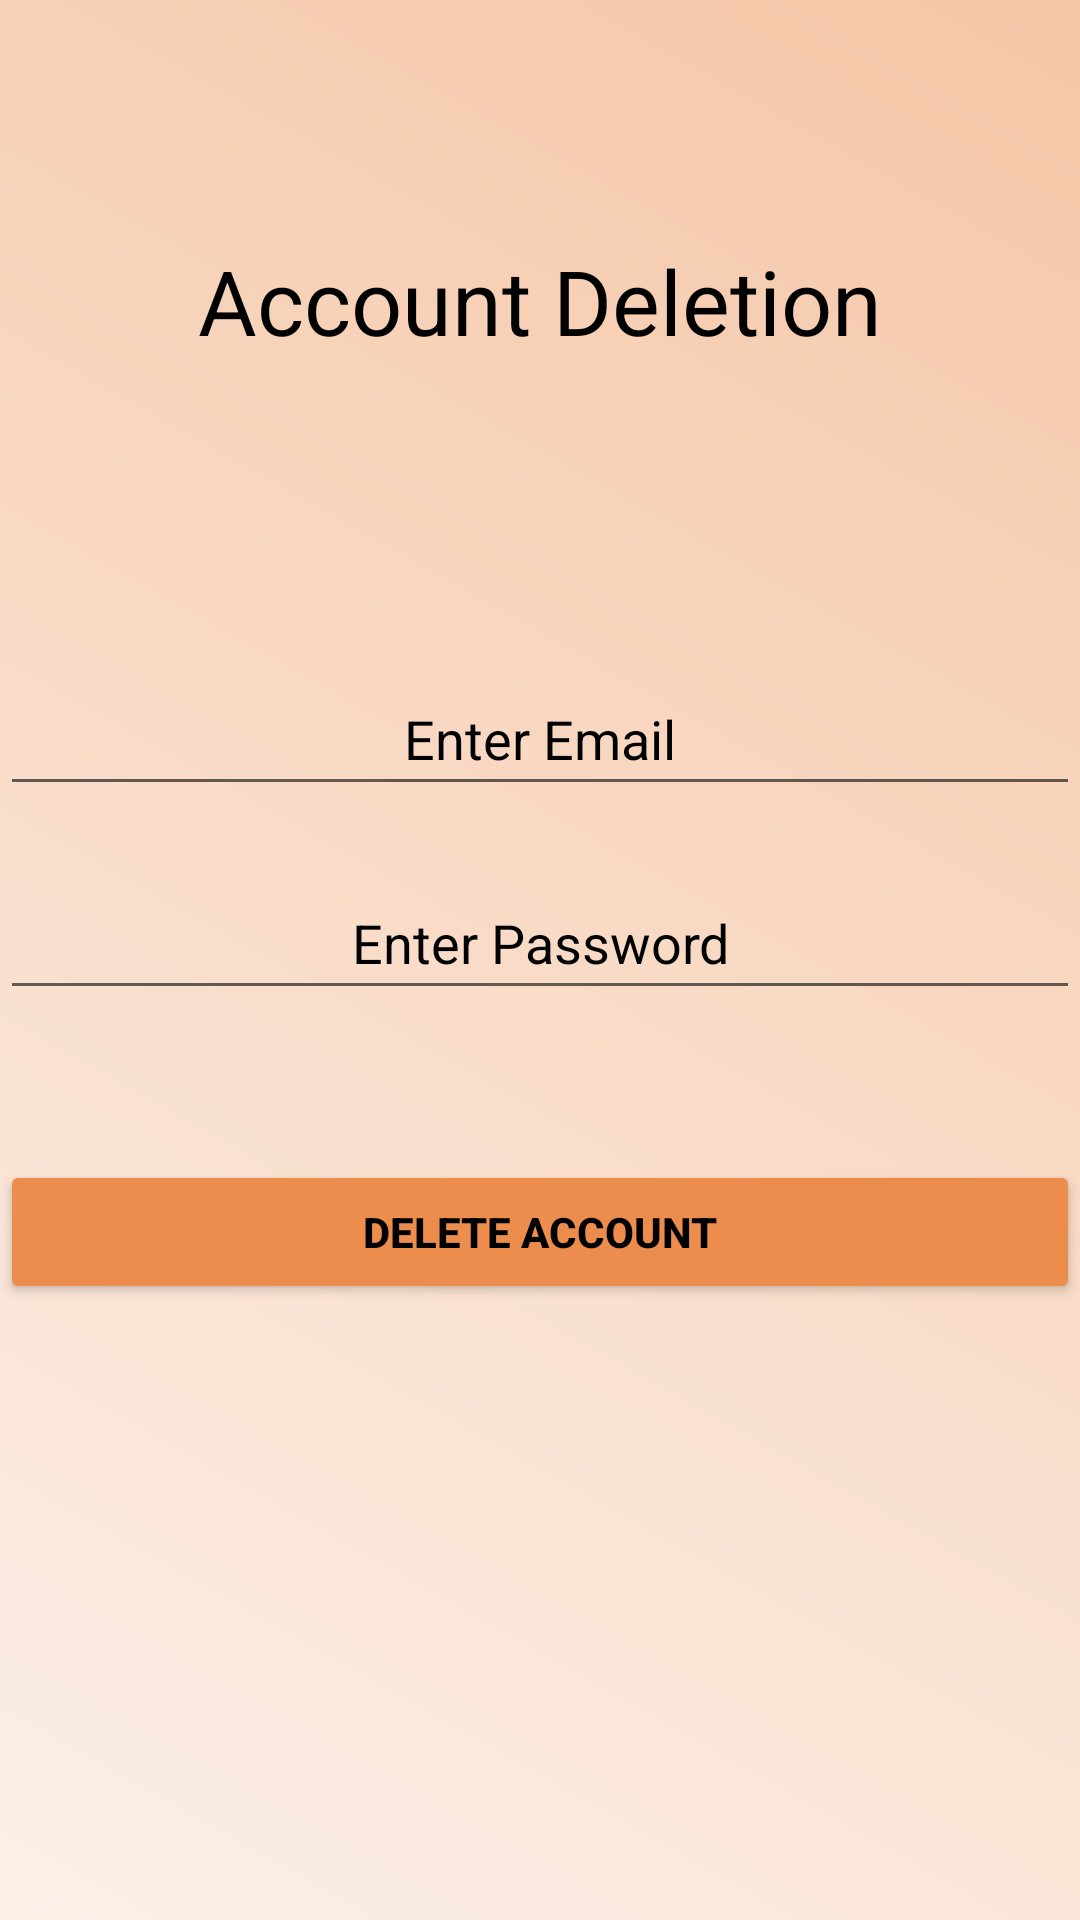

Here is an Android app screen rendered from its layout file. Give the layout XML and the strings, colors and styles it references.
<!-- AndroidManifest.xml: application theme Theme.FurbabyFinder -->
<!-- res/layout/activity_delete_account.xml -->
<?xml version="1.0" encoding="utf-8"?>
<LinearLayout xmlns:android="http://schemas.android.com/apk/res/android"
    xmlns:app="http://schemas.android.com/apk/res-auto"
    xmlns:tools="http://schemas.android.com/tools"
    android:layout_width="match_parent"
    android:layout_height="match_parent"
    android:orientation="vertical"
    android:background="@drawable/bg_gradient"
    tools:context=".DeleteAccountActivity">


    <TextView
        android:layout_width="match_parent"
        android:layout_height="wrap_content"
        android:text="Account Deletion"
        android:textAlignment="center"
        android:textSize="30sp"
        android:layout_marginTop="80sp"
        android:layout_marginBottom="10sp"
        android:textColor="@android:color/black"/>


    <TextView
        android:id="@+id/name"
        android:layout_width="match_parent"
        android:layout_height="wrap_content"
        android:textAlignment="center"
        android:textSize="30sp"
        android:layout_marginTop="10sp"
        android:layout_marginBottom="20sp"
        android:textColor="@android:color/black"/>

    <EditText
        android:id="@+id/userId"
        android:layout_width="fill_parent"
        android:layout_height="wrap_content"
        android:layout_below="@+id/textView"
        android:layout_centerHorizontal="true"
        android:layout_marginTop="20dp"
        android:ems="10"
        android:gravity="center"
        android:hint="Enter Email"
        android:textColorHint="@color/black"
        android:inputType="textEmailAddress"
        android:minHeight="48dp"
        android:textColor="#8D8D8F" />

    <EditText
        android:id="@+id/password"
        android:layout_width="fill_parent"
        android:layout_height="wrap_content"
        android:layout_below="@+id/userId"
        android:layout_centerHorizontal="true"
        android:layout_marginTop="20dp"
        android:ems="10"
        android:gravity="center"
        android:hint="Enter Password"
        android:textColorHint="@color/black"
        android:inputType="textPassword"
        android:minHeight="48dp"
        android:textColor="#8D8D8F" />


    <Button
        android:layout_width="match_parent"
        android:layout_height="wrap_content"
        android:layout_gravity="center"
        android:layout_marginTop="50sp"
        android:text="Delete Account"
        android:id="@+id/deleteAccount"
        android:backgroundTint="@color/themeDARKorangeButtons"
        android:textColor="@color/black"
        android:textStyle="bold"
        />


</LinearLayout>
<!-- resources referenced by this layout -->
<resources>
  <color name="black">#FF000000</color>
  <color name="themeDARKorangeButtons">#ec8d4d</color>
  <!-- drawable bg_gradient (drawable) -->
  <?xml version="1.0" encoding="utf-8"?>
  <shape xmlns:android="http://schemas.android.com/apk/res/android">
      <gradient
          android:type="linear"
          android:angle="45"
          android:startColor="#fcf0e8"
          android:endColor="#f5c6a6" />
  </shape>
  <style name="Theme.FurbabyFinder" parent="Theme.MaterialComponents.Light.NoActionBar">
          
          <item name="colorPrimary">@color/midorange</item>
          <item name="colorPrimaryVariant">@color/midorange</item>
          <item name="colorOnPrimary">@color/midorange</item>
          
          <item name="colorSecondary">@color/teal_200</item>
          <item name="colorSecondaryVariant">@color/teal_700</item>
          <item name="colorOnSecondary">@color/black</item>
          
          <item name="android:statusBarColor" tools:targetApi="l">?attr/colorPrimaryVariant</item>
          
      </style>
  <color name="midorange">#f5c6a6</color>
  <color name="teal_200">#FF03DAC5</color>
  <color name="teal_700">#FF018786</color>
</resources>
